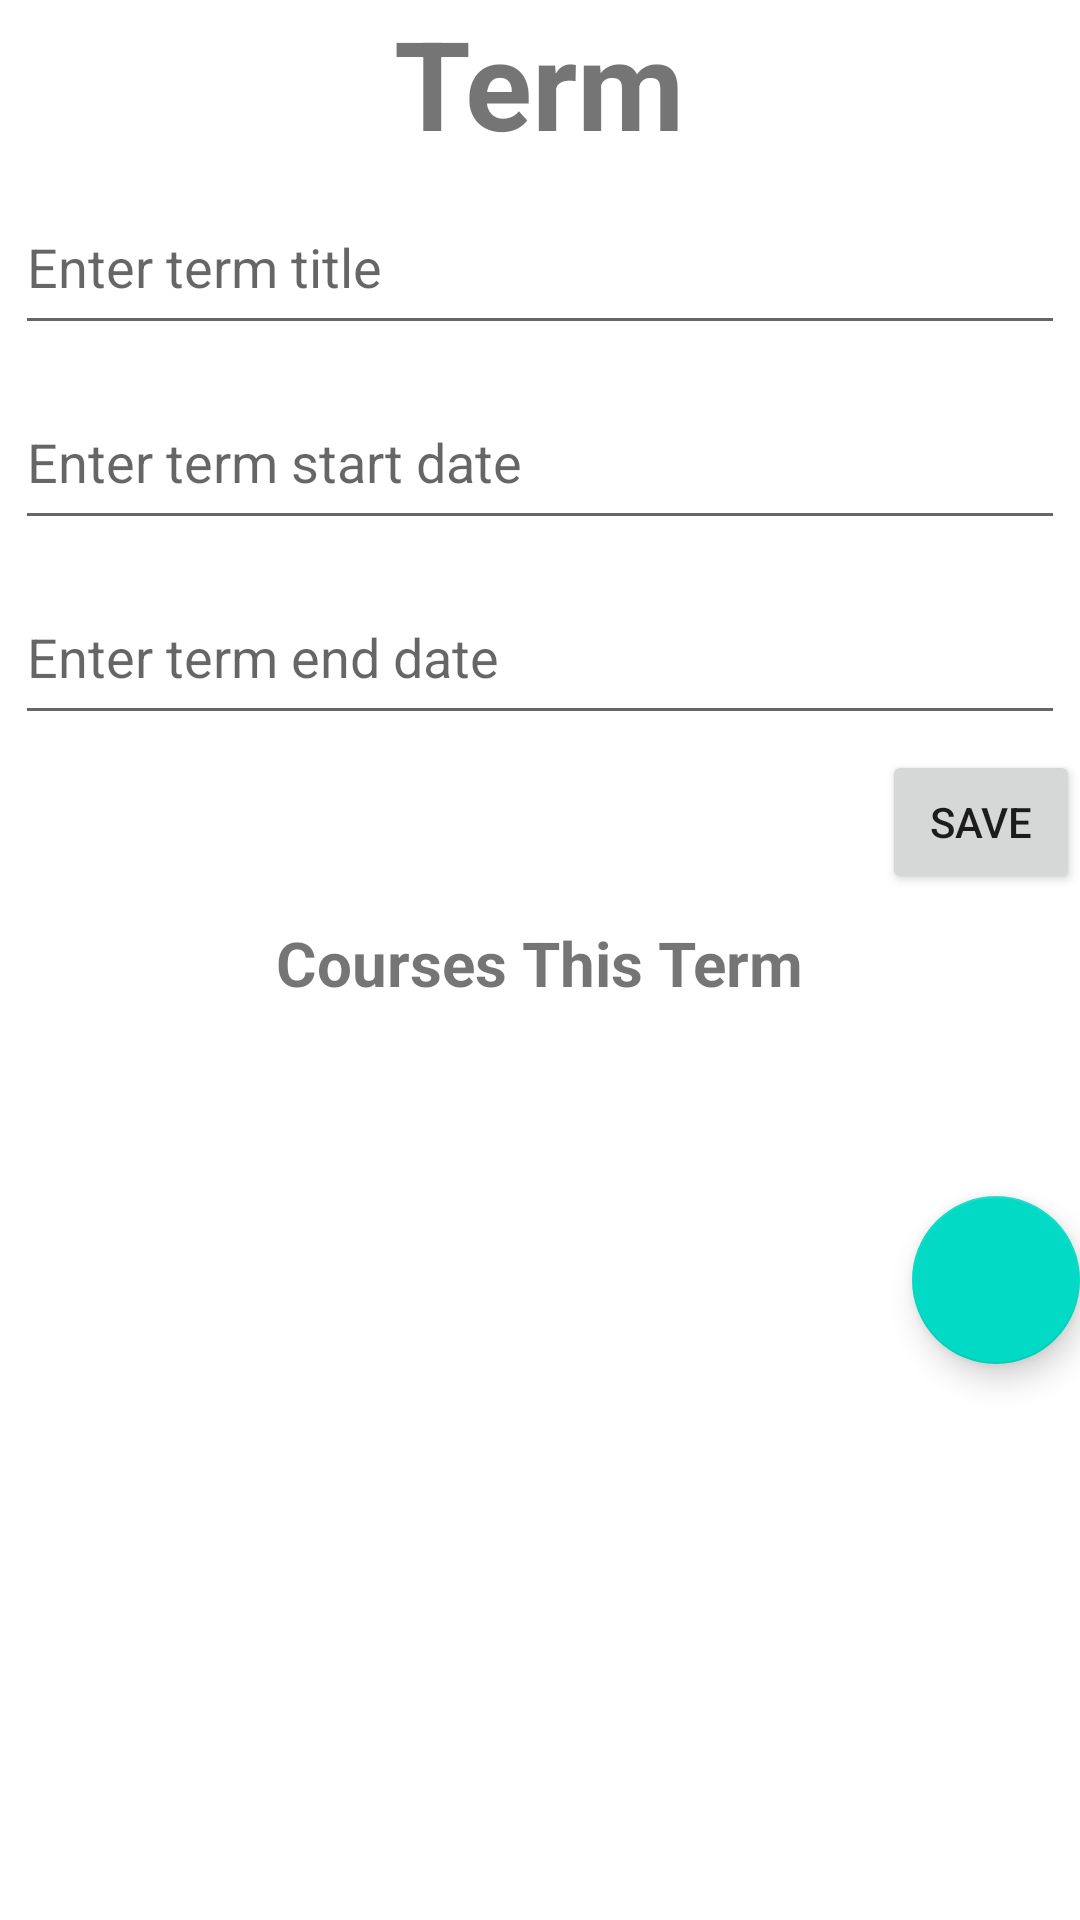

Write the Android layout XML for this screen, with the resource values it uses.
<!-- AndroidManifest.xml: application theme Theme.SchedulerMobileApp -->
<!-- res/layout/activity_edit_term_add_course.xml -->
<?xml version="1.0" encoding="utf-8"?>
<LinearLayout
    xmlns:android="http://schemas.android.com/apk/res/android"
    xmlns:app="http://schemas.android.com/apk/res-auto"
    xmlns:tools="http://schemas.android.com/tools"
    android:layout_width="match_parent"
    android:layout_height="match_parent">

    <ScrollView
        android:layout_width="match_parent"
        android:layout_height="match_parent"
        android:fillViewport="true"
        app:layout_constraintBottom_toBottomOf="parent"
        app:layout_constraintTop_toTopOf="parent">

        <LinearLayout
            android:layout_width="match_parent"
            android:layout_height="match_parent"
            tools:context=".UI.EditTermAddCourseActivity"
            android:orientation="vertical">

            <TextView
                android:id="@+id/CreateTermsLabel"
                android:layout_width="wrap_content"
                android:layout_height="wrap_content"
                android:text="Term"
                android:textSize="20pt"
                android:textStyle="bold"
                android:layout_gravity="center_horizontal"
                app:layout_constraintBottom_toBottomOf="parent"
                app:layout_constraintEnd_toEndOf="parent"
                app:layout_constraintStart_toStartOf="parent"
                app:layout_constraintTop_toTopOf="parent"
                app:layout_constraintVertical_bias="0.103" />

            <EditText
                android:id="@+id/TermTitle"
                android:layout_width="match_parent"
                android:layout_height="55dp"
                android:layout_margin="5dp"
                android:hint="Enter term title"
                app:layout_constraintBottom_toBottomOf="parent"
                app:layout_constraintEnd_toEndOf="parent"
                app:layout_constraintHorizontal_bias="0.822"
                app:layout_constraintStart_toStartOf="parent"
                app:layout_constraintTop_toTopOf="parent"
                app:layout_constraintVertical_bias="0.263" />

            <EditText
                android:id="@+id/StartDate"
                android:layout_width="match_parent"
                android:layout_height="55dp"
                android:layout_margin="5dp"
                android:hint="Enter term start date"
                app:layout_constraintBottom_toBottomOf="parent"
                app:layout_constraintEnd_toEndOf="parent"
                app:layout_constraintHorizontal_bias="0.822"
                app:layout_constraintStart_toStartOf="parent"
                app:layout_constraintTop_toBottomOf="@+id/TermTitle"
                app:layout_constraintVertical_bias="0.01" />

            <EditText
                android:id="@+id/EndDate"
                android:layout_width="match_parent"
                android:layout_height="55dp"
                android:layout_margin="5dp"
                android:hint="Enter term end date"
                app:layout_constraintBottom_toBottomOf="parent"
                app:layout_constraintEnd_toEndOf="parent"
                app:layout_constraintHorizontal_bias="0.822"
                app:layout_constraintStart_toStartOf="parent"
                app:layout_constraintTop_toBottomOf="@+id/StartDate"
                app:layout_constraintVertical_bias="0.01" />

            <Button
                android:id="@+id/saveButton"
                android:layout_width="wrap_content"
                android:layout_height="wrap_content"
                android:layout_gravity="right"
                android:layout_marginStart="294dp"
                android:layout_marginBottom="9dp"
                android:onClick="saveTerm"
                android:text="Save"
                app:layout_constraintBottom_toBottomOf="parent"
                app:layout_constraintEnd_toEndOf="parent"
                app:layout_constraintHorizontal_bias="0.0"
                app:layout_constraintStart_toStartOf="parent"
                app:layout_constraintTop_toTopOf="parent"
                app:layout_constraintVertical_bias="0.565" />

            <TextView
                android:id="@+id/CoursesThisTermLabel"
                android:layout_width="wrap_content"
                android:layout_height="wrap_content"
                android:text="@string/courses_this_term"
                android:textSize="10pt"
                android:textStyle="bold"
                android:layout_gravity="center_horizontal"
                app:layout_constraintBottom_toBottomOf="parent"
                app:layout_constraintEnd_toEndOf="parent"
                app:layout_constraintStart_toStartOf="parent"
                app:layout_constraintTop_toTopOf="parent"
                app:layout_constraintVertical_bias="0.625" />

            <androidx.recyclerview.widget.RecyclerView
                android:id="@+id/CoursesRecyclerView"
                android:layout_width="380dp"
                android:layout_height="wrap_content"
                android:layout_marginStart="1dp"
                android:layout_marginTop="24dp"
                android:layout_marginEnd="1dp"
                android:layout_gravity="center_horizontal"
                android:padding="20dp"
                app:layout_constraintBottom_toBottomOf="parent"
                app:layout_constraintEnd_toEndOf="parent"
                app:layout_constraintHorizontal_bias="0.0"
                app:layout_constraintStart_toStartOf="parent"
                app:layout_constraintTop_toTopOf="parent"
                app:layout_constraintVertical_bias="0.965" />

            <com.google.android.material.floatingactionbutton.FloatingActionButton
                android:id="@+id/addFloatingActionButton"
                android:layout_width="wrap_content"
                android:layout_height="wrap_content"
                android:clickable="true"
                android:onClick="toEditTermAddCourseActivity"
                app:layout_constraintBottom_toBottomOf="parent"
                app:layout_constraintEnd_toEndOf="parent"
                app:layout_constraintHorizontal_bias="1"
                app:layout_constraintStart_toStartOf="parent"
                app:layout_constraintTop_toTopOf="parent"
                app:layout_constraintVertical_bias="0.931"
                android:layout_gravity="right"
                app:srcCompat="@drawable/ic_add_foreground" />


        </LinearLayout>

    </ScrollView>

</LinearLayout>
<!-- resources referenced by this layout -->
<resources>
  <string name="courses_this_term">Courses This Term</string>
  <style name="Theme.SchedulerMobileApp" parent="Theme.MaterialComponents.DayNight.DarkActionBar">
          
          <item name="colorPrimary">@color/purple_500</item>
          <item name="colorPrimaryVariant">@color/purple_700</item>
          <item name="colorOnPrimary">@color/white</item>
          
          <item name="colorSecondary">@color/teal_200</item>
          <item name="colorSecondaryVariant">@color/teal_700</item>
          <item name="colorOnSecondary">@color/black</item>
          
          <item name="android:statusBarColor" tools:targetApi="l">?attr/colorPrimaryVariant</item>
          
      </style>
  <!-- not gathered from this repository: default colours our renderer supplied (Android Studio template values) -->
  <color name="purple_500">#FF6200EE</color>
  <color name="purple_700">#FF3700B3</color>
  <color name="teal_200">#FF03DAC5</color>
  <color name="teal_700">#FF018786</color>
  <color name="black">#FF000000</color>
  <color name="white">#FFFFFFFF</color>
</resources>
